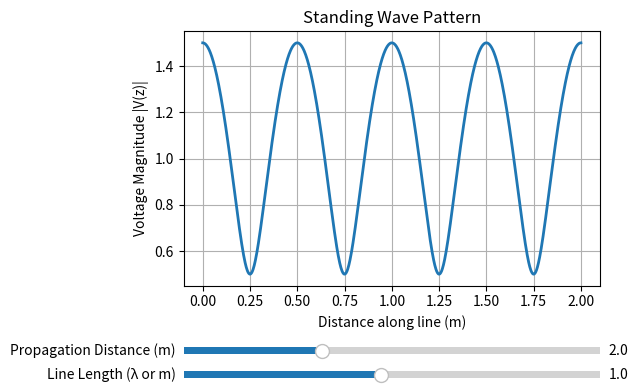

The script that saved this image:
import numpy as np
import matplotlib.pyplot as plt
from matplotlib.widgets import Slider

# Constants
wavelength = 1.0  # normalized λ
Z_L = 0.5  # reflection coefficient magnitude (for partial reflection)

# Initial parameters
distance_default = 2.0  # meters
line_length_default = 1.0  # meters

# Standing wave function
def standing_wave(x, line_length):
    k = 2 * np.pi / line_length
    return np.abs(1 + Z_L * np.exp(-2j * k * x))

# Initial spatial domain
x = np.linspace(0, distance_default, 1000)
y = standing_wave(x, line_length_default)

# Set up figure
fig, ax = plt.subplots()
plt.subplots_adjust(left=0.25, bottom=0.35)
[line] = ax.plot(x, y, lw=2)
ax.set_xlabel('Distance along line (m)')
ax.set_ylabel('Voltage Magnitude |V(z)|')
ax.set_title('Standing Wave Pattern')
ax.grid(True)

# Sliders
ax_distance = plt.axes([0.25, 0.2, 0.65, 0.03])
ax_length = plt.axes([0.25, 0.15, 0.65, 0.03])

slider_distance = Slider(ax_distance, 'Propagation Distance (m)', 0.5, 5.0, valinit=distance_default)
slider_length = Slider(ax_length, 'Line Length (λ or m)', 0.1, 2.0, valinit=line_length_default)

# Update function
def update(val):
    distance = slider_distance.val
    length = slider_length.val
    x = np.linspace(0, distance, 1000)
    y = standing_wave(x, length)
    line.set_xdata(x)
    line.set_ydata(y)
    ax.set_xlim(0, distance)
    ax.set_ylim(0, 2)
    fig.canvas.draw_idle()

slider_distance.on_changed(update)
slider_length.on_changed(update)

plt.show()
